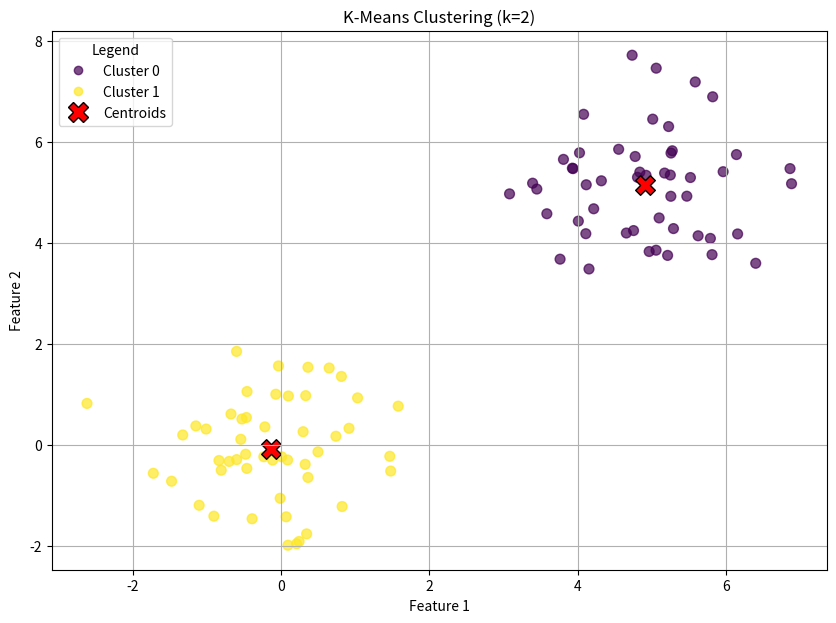

Generate this figure with matplotlib:
import numpy as np
import pandas as pd
import matplotlib.pyplot as plt

# --- Helper Function: Distance ---

def euclidean_distance(point1, point2):
    """
    Calculates the squared Euclidean distance between two points.
    Using squared distance is computationally cheaper and sufficient
    for finding the minimum distance.
    
    Args:
        point1 (np.array): First point (1D array, n_features).
        point2 (np.array): Second point (1D array, n_features).

    Returns:
        float: Squared Euclidean distance.
    """
    return np.sum((point1 - point2)**2)

# --- Subpart 1: Centroid Initialization ---

def initialize_centroids(X, k):
    """
    Initializes 'k' centroids by randomly selecting 'k' points from the dataset X.
    This is a simple "Forgy" initialization method.
    
    Args:
        X (np.array): The input data (n_samples, n_features).
        k (int): The number of clusters.

    Returns:
        np.array: The initial centroids (k, n_features).
    """
    n_samples, _ = X.shape
    # Get random indices without replacement
    random_indices = np.random.choice(n_samples, k, replace=False)
    centroids = X[random_indices]
    return centroids

# --- Subpart 2: Cluster Assignment ---

def assign_clusters(X, centroids):
    """
    Assigns each data point in X to the nearest centroid.
    
    Args:
        X (np.array): The input data (n_samples, n_features).
        centroids (np.array): The current cluster centroids (k, n_features).

    Returns:
        np.array: An array of cluster indices (0 to k-1) for each data point (n_samples,).
    """
    n_samples = X.shape[0]
    k = centroids.shape[0]
    cluster_assignments = np.zeros(n_samples, dtype=int)

    # Iterate over each data point
    for i in range(n_samples):
        point = X[i]
        
        # Calculate distance from the point to each centroid
        distances = [euclidean_distance(point, centroids[j]) for j in range(k)]
        
        # Find the index of the closest centroid
        closest_centroid_index = np.argmin(distances)
        cluster_assignments[i] = closest_centroid_index
        
    return cluster_assignments

# --- Subpart 3: Centroid Update ---

def update_centroids(X, cluster_assignments, k):
    """
    Updates the centroids by calculating the mean of all points assigned to each cluster.
    
    Args:
        X (np.array): The input data (n_samples, n_features).
        cluster_assignments (np.array): Cluster indices for each point (n_samples,).
        k (int): The number of clusters.

    Returns:
        np.array: The new centroids (k, n_features).
    """
    n_features = X.shape[1]
    new_centroids = np.zeros((k, n_features))
    
    # Iterate over each cluster index
    for j in range(k):
        # Get all data points assigned to the current cluster
        points_in_cluster = X[cluster_assignments == j]
        
        # Check if the cluster is not empty
        if len(points_in_cluster) > 0:
            # Calculate the mean of the points and update the centroid
            new_centroids[j] = np.mean(points_in_cluster, axis=0)
        else:
            # Handle empty cluster: re-initialize this centroid
            # We pick a new random point from X to be the centroid
            # This helps prevent cluster collapse.
            random_index = np.random.choice(X.shape[0])
            new_centroids[j] = X[random_index]

    return new_centroids

# --- Wrapper Function: K-Means Model ---

def kmeans_model(X, k, max_iters=100, tol=1e-4):
    """
    Performs K-Means clustering on the dataset X.
    
    Args:
        X (pd.DataFrame or np.array): The input data (n_samples, n_features).
                                      'y' is not used as K-Means is unsupervised.
        k (int): The number of clusters (hyperparameter).
        max_iters (int): Maximum number of iterations (hyperparameter).
        tol (float): Tolerance for convergence (hyperparameter).
                     Stops if the sum of squared changes in centroids is less than tol.

    Returns:
        tuple: A tuple containing:
            - np.array: The final cluster centroids (k, n_features).
            - np.array: The final cluster assignments for each point (n_samples,).
    """
    
    # 1. Handle Input Type (Pandas DataFrame or NumPy Array)
    if isinstance(X, pd.DataFrame):
        X_np = X.values
    elif isinstance(X, np.ndarray):
        X_np = X
    else:
        raise TypeError("Input X must be a pandas DataFrame or a numpy array.")

    # 2. Initialize Centroids
    centroids = initialize_centroids(X_np, k)
    
    # 3. Iterative Refinement
    for i in range(max_iters):
        # Store old centroids for convergence check
        old_centroids = np.copy(centroids)
        
        # a. Assign clusters
        cluster_assignments = assign_clusters(X_np, centroids)
        
        # b. Update centroids
        centroids = update_centroids(X_np, cluster_assignments, k)
        
        # c. Check for convergence
        # Calculate the total squared change in centroids
        change = np.sum((centroids - old_centroids)**2)
        
        if change < tol:
            # print(f"Converged at iteration {i+1}")
            break
            
    return centroids, cluster_assignments

# --- Example Usage (Optional, for demonstration) ---
if __name__ == "__main__":
    # This block runs only when the script is executed directly
    
    # 1. Create dummy data
    np.random.seed(42)
    # Create two distinct clusters
    X1 = np.random.randn(50, 2) + np.array([0, 0])
    X2 = np.random.randn(50, 2) + np.array([5, 5])
    X_train = np.vstack((X1, X2))
    
    # Convert to DataFrame to test that functionality
    X_df = pd.DataFrame(X_train, columns=['feature_1', 'feature_2'])
    
    print(f"Shape of training data: {X_df.shape}")
    
    # 2. Set hyperparameters
    K_CLUSTERS = 2
    MAX_ITERATIONS = 100
    
    # 3. Run the model
    final_centroids, final_clusters = kmeans_model(
        X=X_df, 
        k=K_CLUSTERS, 
        max_iters=MAX_ITERATIONS
    )
    
    print("\n--- K-Means Clustering Results ---")
    print(f"Number of clusters (k): {K_CLUSTERS}")
    
    print("\nFinal Centroids:")
    print(pd.DataFrame(final_centroids, columns=X_df.columns))
    
    # Add assignments to the original dataframe for inspection
    X_df['cluster'] = final_clusters
    print("\nData with assigned clusters (first 10 rows):")
    print(X_df.head(10))
    
    print("\nCluster counts:")
    print(X_df['cluster'].value_counts())
    
    # 4. Visualize the results (for 2D data)
    if X_train.shape[1] == 2:
        plt.figure(figsize=(10, 7))
        
        # Plot data points
        scatter = plt.scatter(
            X_df['feature_1'], 
            X_df['feature_2'], 
            c=X_df['cluster'], 
            cmap='viridis', 
            s=50, 
            alpha=0.7
        )
        
        # Plot centroids
        plt.scatter(
            final_centroids[:, 0], 
            final_centroids[:, 1], 
            c='red', 
            marker='X', 
            s=200, 
            edgecolor='black',
            label='Centroids'
        )
        
        plt.title(f'K-Means Clustering (k={K_CLUSTERS})')
        plt.xlabel('Feature 1')
        plt.ylabel('Feature 2')

        # Create a legend
        # Get cluster handles
        handles, labels = scatter.legend_elements(prop="colors", alpha=0.7)
        legend_labels = [f'Cluster {i}' for i in range(K_CLUSTERS)]
        
        # Get centroid handle
        centroid_handle = plt.Line2D(
            [0], [0], 
            marker='X', 
            color='w', 
            label='Centroids', 
            markerfacecolor='red', 
            markeredgecolor='black',
            markersize=15, 
            linestyle='None'
        )
        
        handles.append(centroid_handle)
        legend_labels.append('Centroids')

        plt.legend(handles=handles, labels=legend_labels, title="Legend")
        plt.grid(True)
        plt.show()

